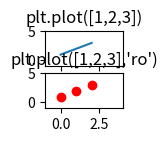
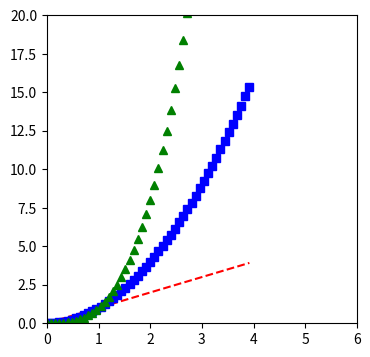

Python code for these plots, in order:
import matplotlib.pyplot as plt
import numpy as np

#plt.figure(1, figsize=(4,4))

plt.figure(1,figsize=(1,1))
# 只传入一个参数的话, 默认为y轴, x轴默认为range(n)
# axis()指定坐标轴的取值范围 [xmin, xmax, ymin, ymax], 注意传入的是一个列表即:axis([])
plt.subplot(211)
plt.axis([-1, 4, -1, 5])
plt.plot([1,2,3])
plt.title("plt.plot([1,2,3])")

# ro 表示点的颜色和形状, 默认为 'b-'
plt.subplot(212)
plt.axis([-1, 4, -1, 5])
plt.plot([1,2,3], 'ro')
plt.title("plt.plot([1,2,3],'ro')")

plt.figure(2, figsize=(4,4))

# plot可以一步画出多条线,不过没法设置其他的line properties
plt.axis([0, 6, 0, 20])
x = np.arange(0, 4, 0.08)
#plt.plot(x, x, 'r--', x, np.power(x,2), 'bs',x, np.power(x,3), 'g^')

plt.plot(x, x, 'r--')
plt.plot(x, np.power(x,2), 'bs')
plt.plot(x, np.power(x,3), 'g^')


plt.show()